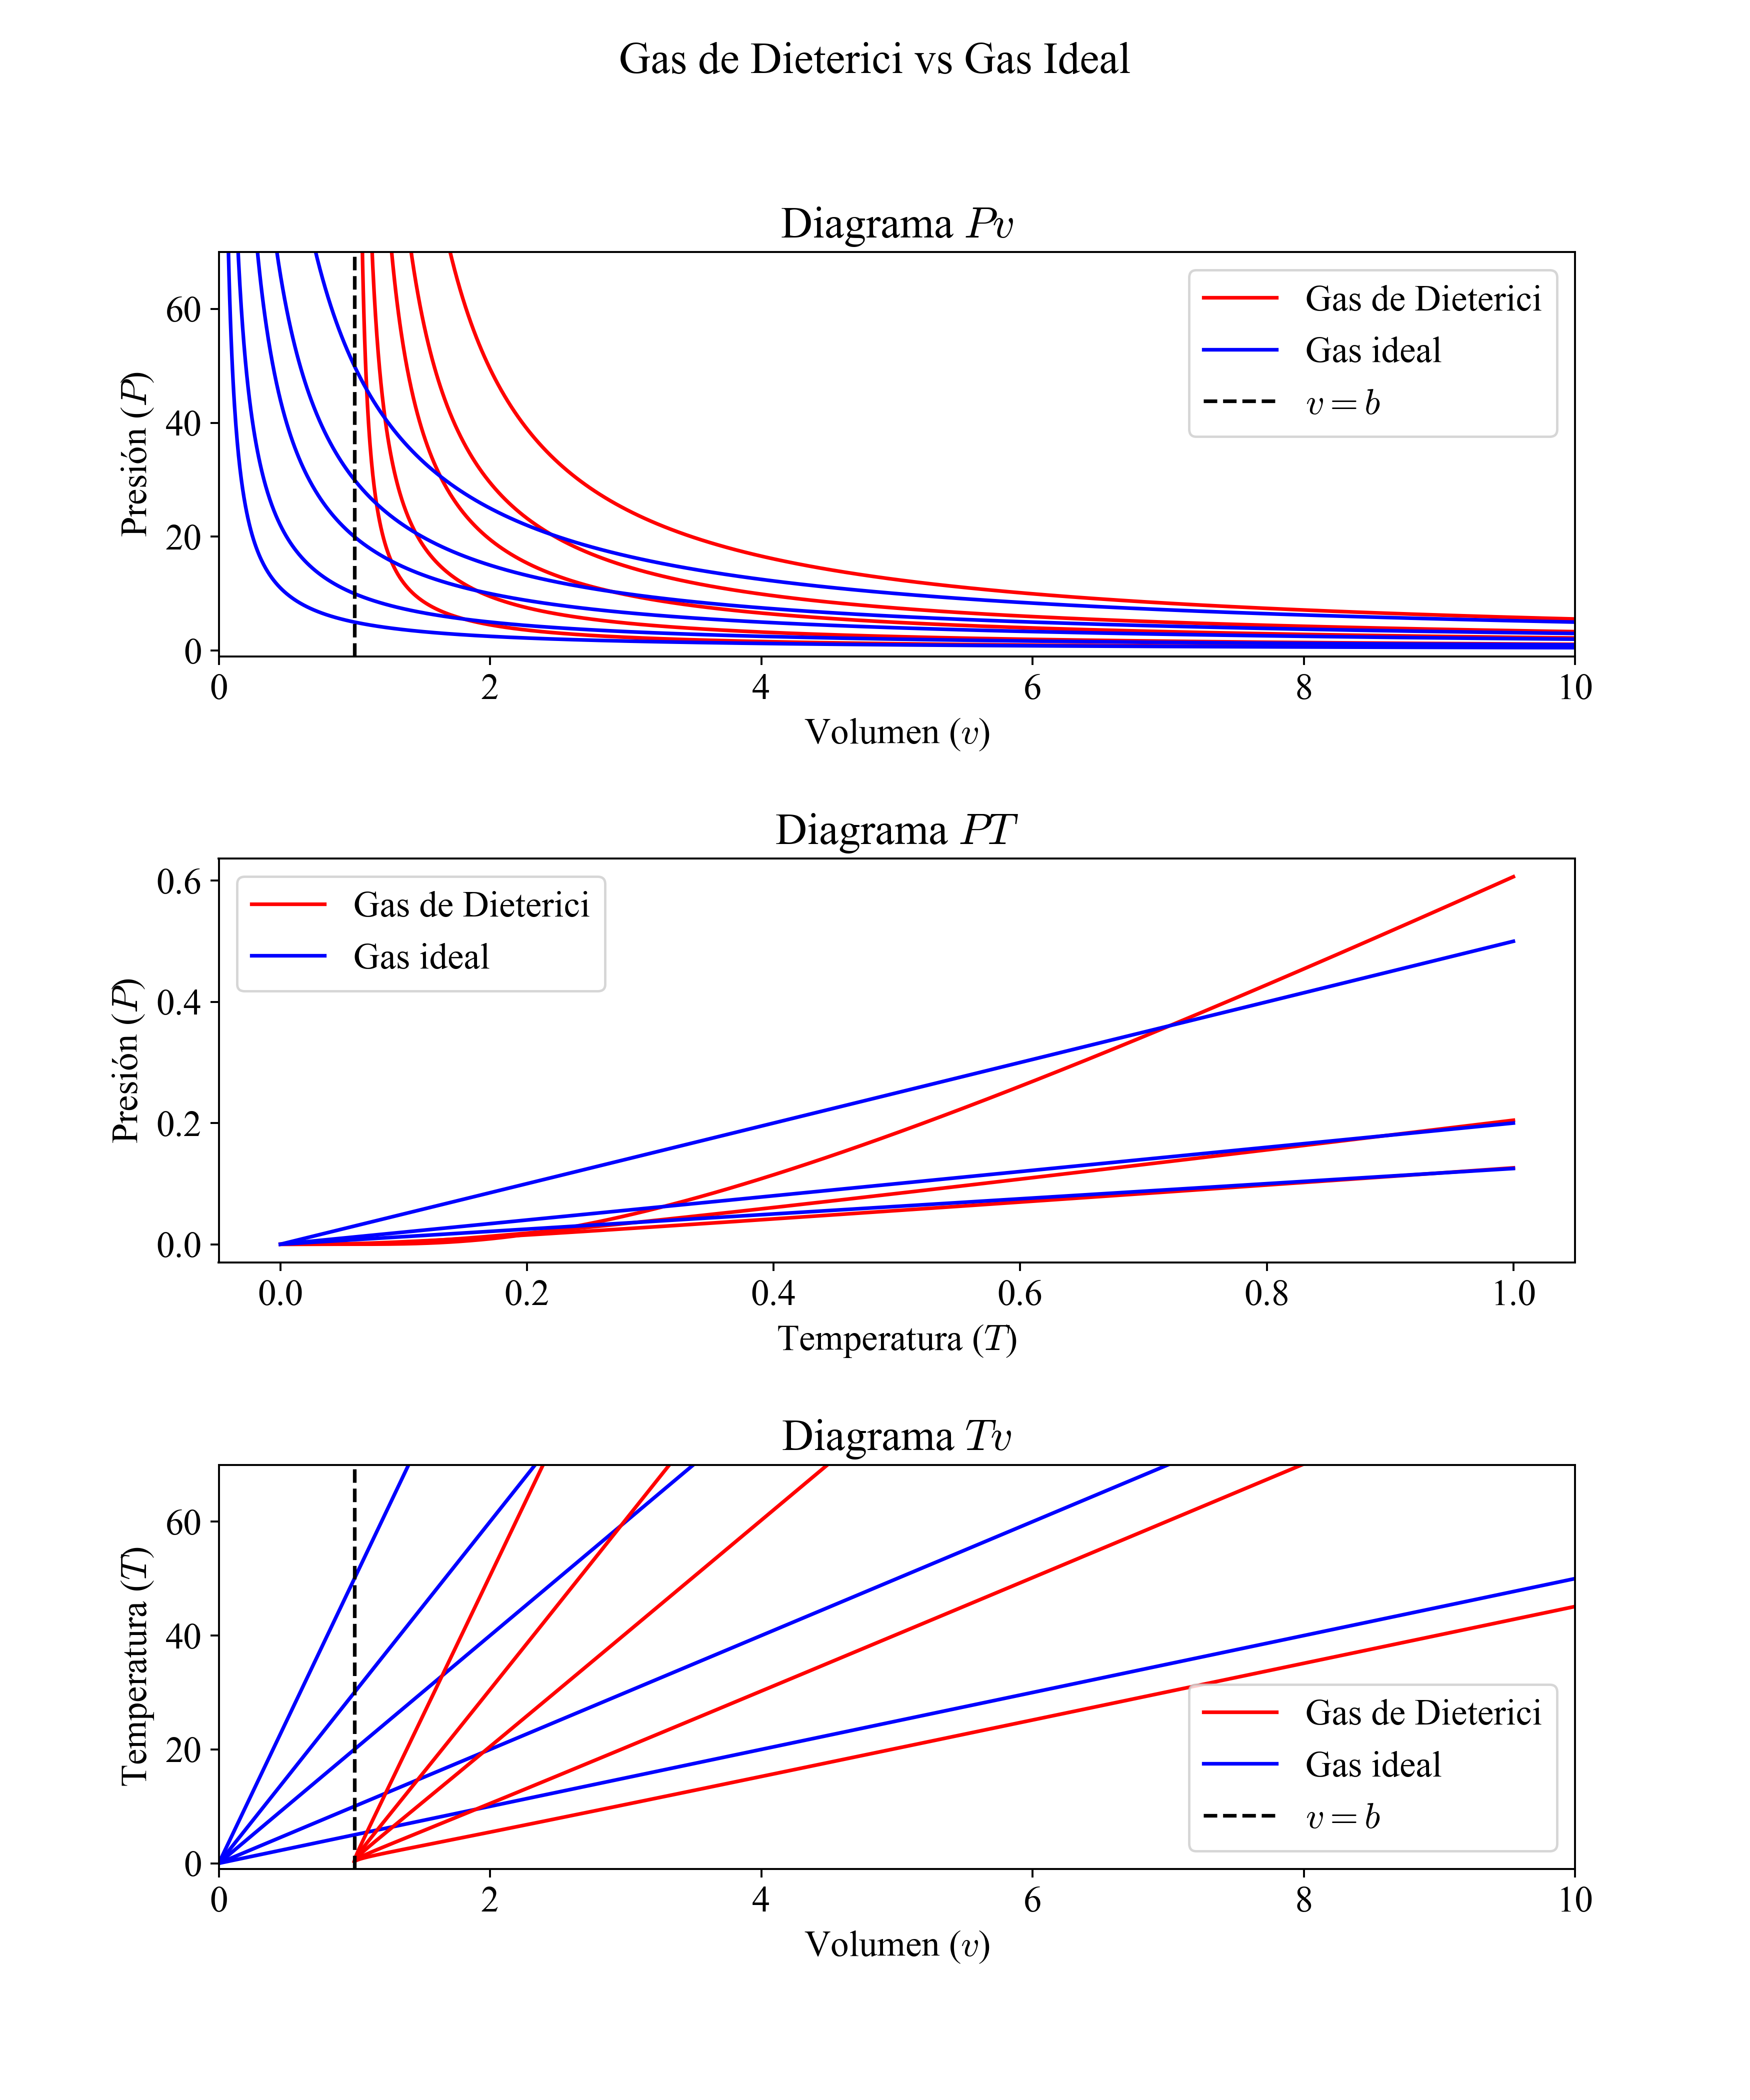

This figure's Python source:
import matplotlib.pyplot as plt
import sys
import numpy as np
from scipy.special import lambertw
sys.path.insert(0, '../Formatter')
import minipy_formatter as MF
MF.Format().rcUpdate()


# a, b, k = 1, 1, 1
def DGas(v, T):
	return np.e**(-1 / (v * T)) * T / (v - 1)

def idealGas(v, T):
	return T / v

def DGasTv(P, v):
	return 1 / (v * lambertw(1 / (P * v * (v - 1))))

def idealGasTv(P, v):
	return P * v


x = np.linspace(1.001, 500, int(1E5))
X = np.linspace(0.001, 500, int(1E5))

fig, axs = plt.subplot_mosaic([['Pv'], ['PT'], ['Tv']], dpi=350, figsize=(10, 12))
fig.suptitle("Gas de Dieterici vs Gas Ideal")

# Pv
for T in [5, 10, 20, 30, 50]:
	if T == 50:
		axs['Pv'].plot(x, DGas(x, T), color='r', label='Gas de Dieterici')
		axs['Pv'].plot(X, idealGas(X, T), color='b', label='Gas ideal')
	else:
		axs['Pv'].plot(x, DGas(x, T), color='r')
		axs['Pv'].plot(X, idealGas(X, T), color='b')
axs['Pv'].set(xlim=[0, 10], ylim=[-1, 70], title='Diagrama $Pv$',
			  xlabel='Volumen ($v$)', ylabel='Presión ($P$)')
axs['Pv'].axvline(1, color='k', linestyle='--', label='$v = b$')
axs['Pv'].legend()

# Tv
for P in [5, 10, 20, 30, 50]:
	if P == 50:
		axs['Tv'].plot(x, DGasTv(P, x), color='r', label='Gas de Dieterici')
		axs['Tv'].plot(X, idealGasTv(P, X), color='b', label='Gas ideal')
	else:
		axs['Tv'].plot(x, DGasTv(P, x), color='r')
		axs['Tv'].plot(X, idealGasTv(P, X), color='b')
axs['Tv'].set(xlim=[0, 10], ylim=[-1, 70], title='Diagrama $Tv$',
			  xlabel='Volumen ($v$)', ylabel='Temperatura ($T$)')
axs['Tv'].axvline(1, color='k', linestyle='--', label='$v = b$')
axs['Tv'].legend()

# PT
X = np.linspace(0, 1, int(1E5))
for V in [2, 5, 8]:
	if V == 2:
		axs['PT'].plot(X, DGas(V, X), color='r', label='Gas de Dieterici')
		axs['PT'].plot(X, idealGas(V, X), color='b', label='Gas ideal')
	else:
		axs['PT'].plot(X, DGas(V, X), color='r')
		axs['PT'].plot(X, idealGas(V, X), color='b')
axs['PT'].set(title='Diagrama $PT$',
			  xlabel='Temperatura ($T$)', ylabel='Presión ($P$)')
axs['PT'].legend()

plt.subplots_adjust(hspace=0.5)
plt.savefig('dieterici.png')
